Labelled photos from "processed", an image-classification folder in Twillur/PDE4444-Visual-Quality-Inspection. The possible labels are: fail, pass.

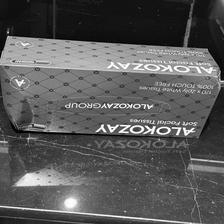
Label: fail

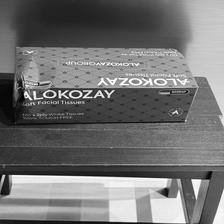
Label: fail

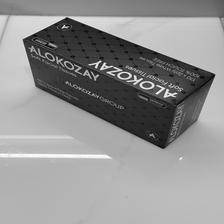
Label: pass

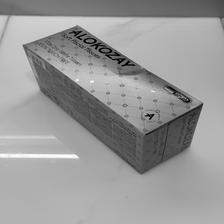
Label: fail

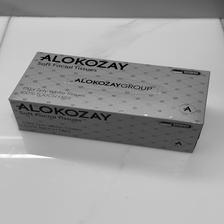
Label: pass

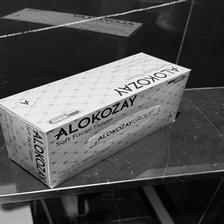
Label: pass
